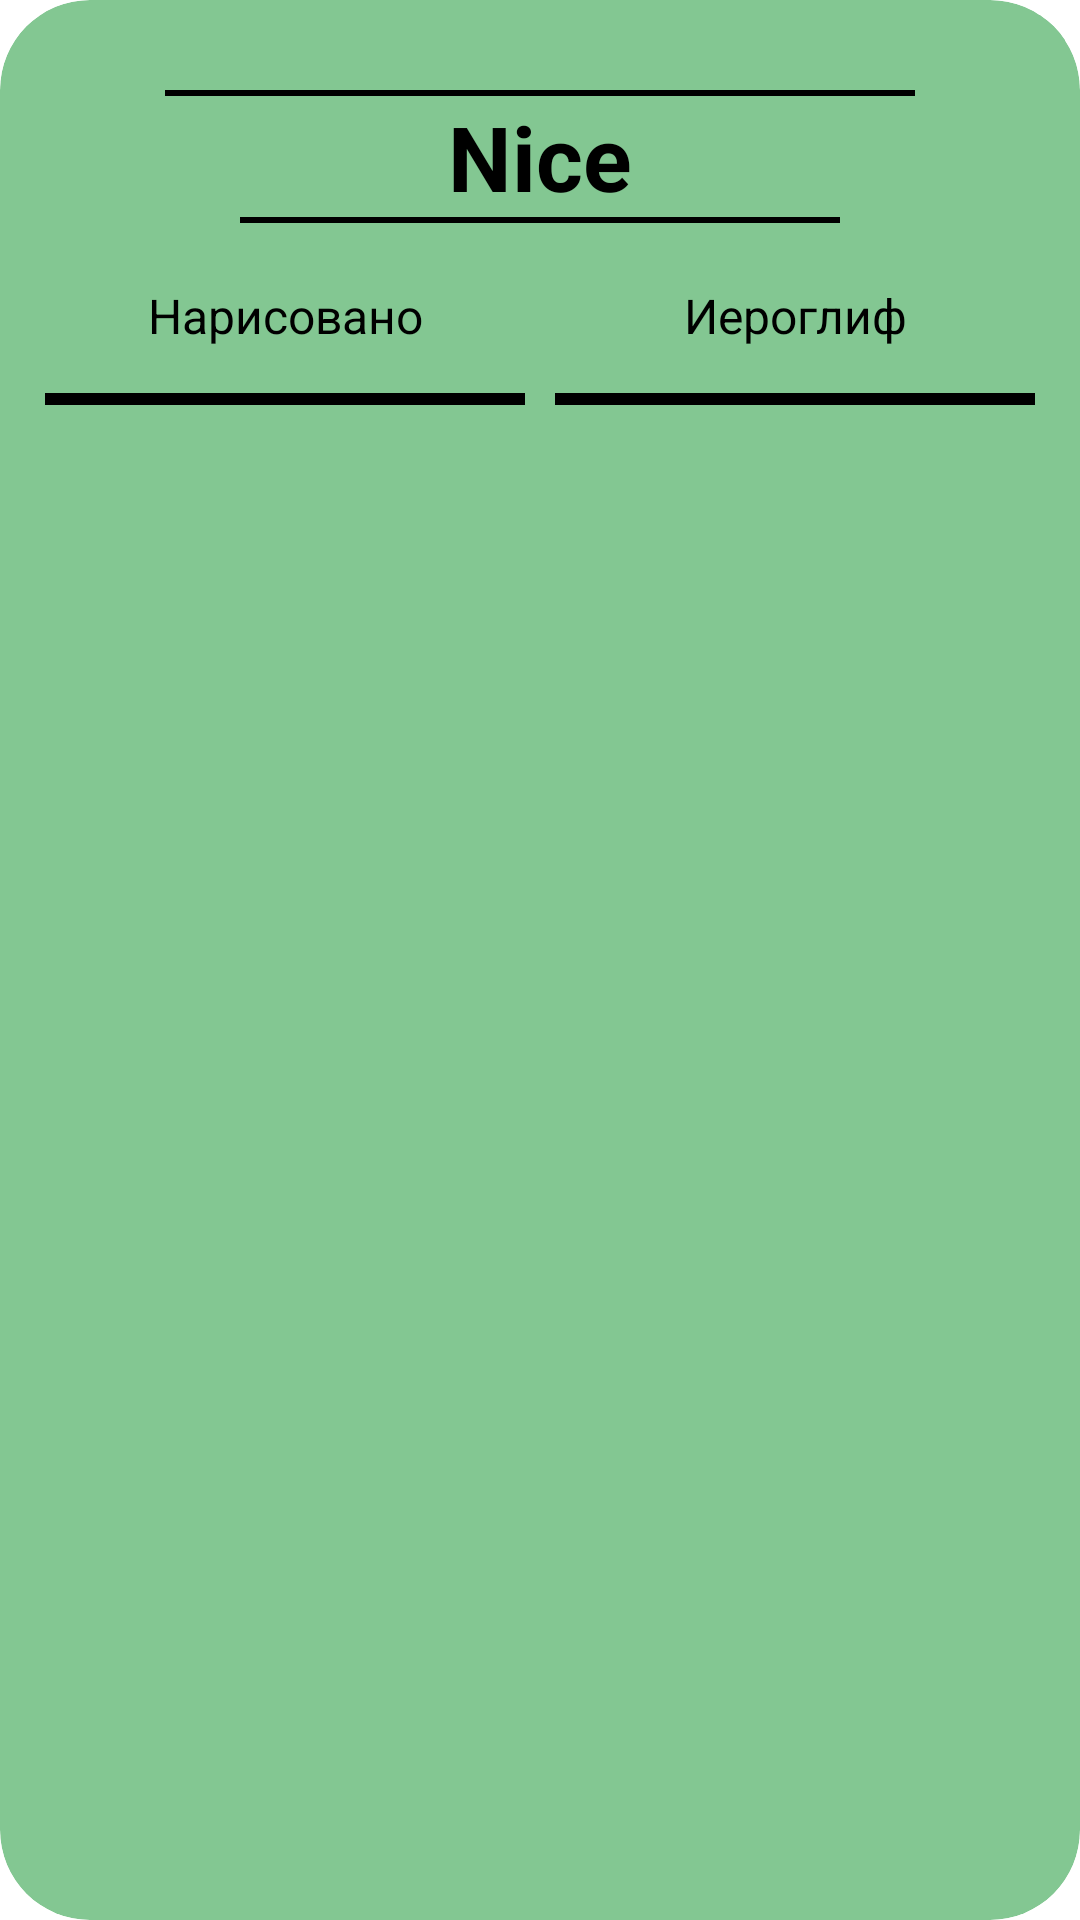

Write the Android layout XML for this screen, with the resource values it uses.
<!-- AndroidManifest.xml: application theme Theme.KanjiApplication -->
<!-- res/layout/check_dialog.xml -->
<?xml version="1.0" encoding="utf-8"?>
<androidx.constraintlayout.widget.ConstraintLayout xmlns:android="http://schemas.android.com/apk/res/android"
    xmlns:tools="http://schemas.android.com/tools"
    android:layout_width="350dp"
    android:layout_height="350dp"
    xmlns:app="http://schemas.android.com/apk/res-auto"
    android:layout_gravity="center">

    <androidx.cardview.widget.CardView
        android:layout_width="match_parent"
        android:layout_height="match_parent"
        app:cardCornerRadius="30dp"
        android:backgroundTint="@color/new_green">

        <ImageButton
            android:id="@+id/buttonExitDialog"
            android:layout_width="48dp"
            android:layout_height="48dp"
            android:layout_gravity="right"
            android:layout_marginTop="5dp"
            android:layout_marginRight="5dp"
            android:contentDescription="Close dialog"
            android:background="@color/new_green"
            android:scaleType="fitXY"
            app:srcCompat="@drawable/ic_baseline_clear_24" />

        <LinearLayout
            android:layout_width="match_parent"
            android:layout_height="match_parent"
            android:layout_marginHorizontal="10dp"
            android:layout_marginVertical="10dp"
            android:orientation="vertical">

            <View
                android:layout_width="250dp"
                android:layout_height="2dp"
                android:layout_marginTop="20dp"
                android:layout_gravity="center_horizontal"
                android:background="@color/black"/>

            <TextView
                android:id="@+id/textAnswer"
                android:layout_width="match_parent"
                android:layout_height="wrap_content"
                android:gravity="center"
                android:textStyle="bold"
                android:textSize="30dp"
                android:text="Nice" />

            <View
                android:layout_width="200dp"
                android:layout_height="2dp"
                android:layout_marginBottom="20dp"
                android:layout_gravity="center_horizontal"
                android:background="@color/black"/>

        <LinearLayout
            android:layout_width="match_parent"
            android:layout_height="wrap_content"
            android:layout_marginBottom="15dp"
            android:layout_gravity="center"
            android:orientation="horizontal">

            <TextView
                android:layout_width="match_parent"
                android:layout_height="wrap_content"
                android:layout_weight="1"
                android:gravity="center"
                android:textSize="16dp"
                android:text="Нарисовано"/>

            <TextView
                android:layout_width="match_parent"
                android:layout_height="wrap_content"
                android:layout_weight="1"
                android:gravity="center"
                android:textSize="16dp"
                android:text="Иероглиф"/>

        </LinearLayout>

            <LinearLayout
                android:layout_width="match_parent"
                android:layout_height="wrap_content"
                android:orientation="horizontal"
                android:layout_marginBottom="10dp">


                <ImageView
                    android:id="@+id/imageCurrentDialog"
                    android:layout_width="match_parent"
                    android:layout_height="match_parent"
                    android:layout_gravity="center"
                    android:layout_marginHorizontal="5dp"
                    android:paddingHorizontal="2dp"
                    android:paddingVertical="2dp"
                    android:layout_weight="1"
                    android:scaleType="fitXY"
                    android:background="@color/black"
                    tools:srcCompat="@tools:sample/avatars" />

                <ImageView
                    android:id="@+id/imageCorrectDialog"
                    android:layout_width="match_parent"
                    android:layout_height="match_parent"
                    android:layout_gravity="center"
                    android:layout_marginHorizontal="5dp"
                    android:paddingHorizontal="2dp"
                    android:paddingVertical="2dp"
                    android:layout_weight="1"
                    android:scaleType="fitXY"
                    android:background="@color/black"
                    tools:srcCompat="@tools:sample/avatars" />
            </LinearLayout>

        </LinearLayout>

    </androidx.cardview.widget.CardView>

</androidx.constraintlayout.widget.ConstraintLayout>
<!-- resources referenced by this layout -->
<resources>
  <color name="black">#FF000000</color>
  <color name="new_green">#83c792</color>
</resources>
